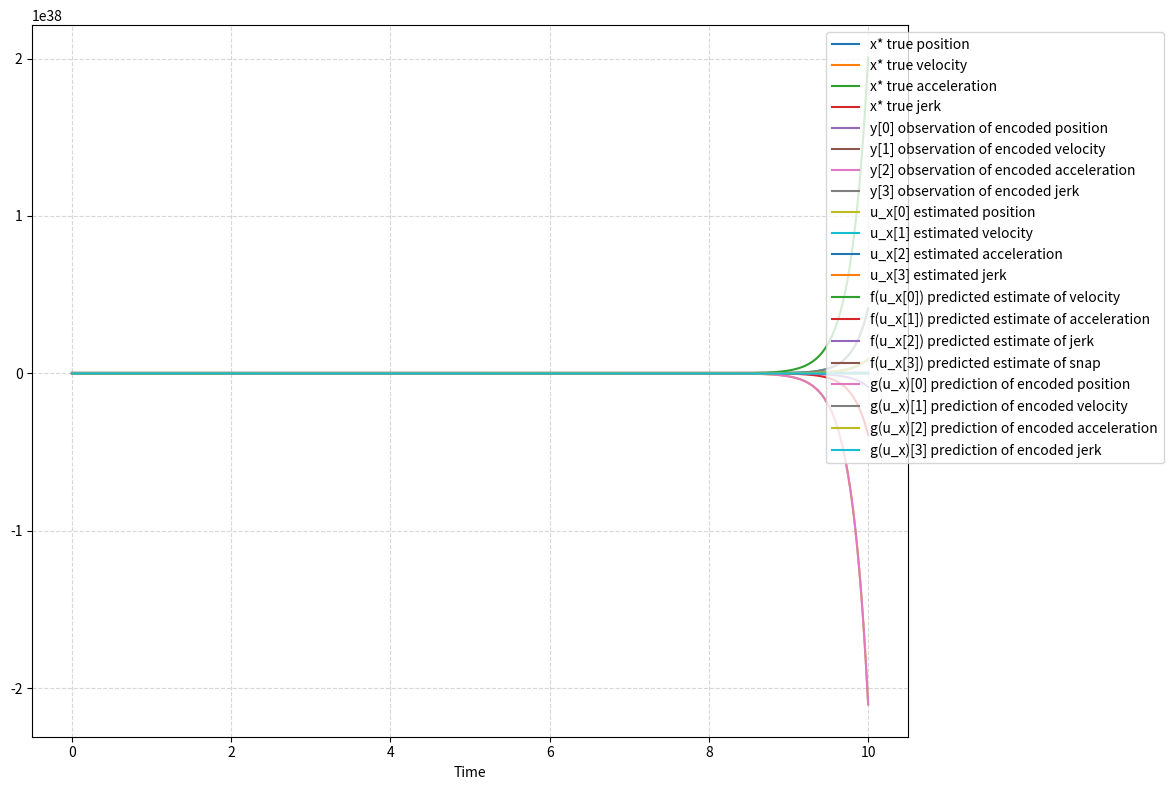

Python code for this plot: (Note: this script raises an exception after producing the figure.)
"""
Implementation of example 6.6 in Fundamentals of Active Inference

Generalized Coordinates for External State Trajectory Prediction

The earlier examples have shown how an agent percieves an external state. How can an agent predict the future 
trajectory of the state to allow planning? One method is using generalized coordinates of motion. 

Generalized coordinates (GC) are a vector of the values of higher order derivatives of position (i.e. velocity, acceleration, jerk, 
snap, crackle, pop etc.). 

(rewrite this part)

It is worth noting that the agent never truly measures the external state but that the VFE gradient update of the GC uses the observed data 
to provide an indirect measurement.  

Also, it is worth noting that every "measurement" and prediction of the GC is a full trajectory prediction of the external state. This means 
that you can take the measurement or prediction at any time t and predict the trajectory as far into the future as you want. The accuracy goes 
down as t gets larger. If you consider modeling the behavior of a complex organism, one GC vector would struggle to predict every movement the 
animal will ever make, but each update of the trajectory predicts what it is likely to do in the immediate future. 

Anyway, this was a lot to take in and this explanation skips over the details. It has been worth it to piece it all together and it would
have taken way, way longer without the book and my model gf (Gemini Flash) (thanks babe). I'm not going to explain the derivations to you. 
"""

"""
TO DO

move vars to main loop
put noise vars into initialization function in main before loop 
maybe write up a separate noise kernel set for the generative coordinates instead of using the x noise. 
maybe use a new seed for each noise type 
"""

import matplotlib.pyplot as plt
import numpy as np

T_STEP = 0.01

# Used for the loop
LOOP_T = np.arange(0, 10, T_STEP)

# Used for the graphs
# Add two extra time step for the initial values of x, y, e_x, e_y, and f so that the time arrary and the value arrays are the same length
T = np.append(LOOP_T, LOOP_T[-1] + T_STEP) 

# random number generator with a fixed seed for reproducibility
rng = np.random.default_rng(seed=42)

# Colored noise kernel per Gemini (thanks babe)
# The following is used to turn white noise to colored noise because white noise is undifferentiable,
# and we need to differentiate the noise when building the trajectories.
# In the future the predictability of the colored noise will allow the model to learn the patterns and correct itself. 
# White noise is random and therefore impossible to learn. 
# --- Appendix C.94 Smooth Noise Configuration ---
sigma_w = 8.0          # Matching your rng.normal(0.0, 8.0) external state variance
sigma_y = 0.1          # Observation variance 
gamma_val = 1.0        # Smoothness parameter gamma
y_gamma_val = 1.0      # y smoothness
window_radius = 40     # How far back in time to blend

# Build the h_omega weights and it's derivatives relative to a time-lag axis. 
# It is much harder to understand this than it is to derive it and code it up. I wrote it all down first.   
t_axis = np.arange(-window_radius, window_radius + 1) * T_STEP
scaling_factor_0 = np.sqrt(T_STEP / (sigma_w * np.sqrt(np.pi)))
scaling_factor_1 = (-gamma_val / 2) * t_axis
scaling_factor_2 = (-gamma_val / 2)

noise_kernel_0 = scaling_factor_0 * np.exp(-(t_axis**2 / 4) * gamma_val)
noise_kernel_0 /= np.sum(noise_kernel_0) # Normalize to preserve total variance

# The following are the derivatives that are currently used for both the external state and the generative coordinates. 
# I could have used a differrent variance but I'm sticking with the external state's variance of 8 
# so I don't have to rewrite all of this again like for the obervation kernel below. 
# If this prooves to be too much noise for the GCs I will create a sepparate set of kernels with a lower variance. 
noise_kernel_1 = noise_kernel_0 * scaling_factor_1
noise_kernel_1 /= np.sum(noise_kernel_1) # Normalize to preserve total variance

noise_kernel_2 = noise_kernel_1 * scaling_factor_1 + noise_kernel_0 * scaling_factor_2
noise_kernel_2 /= np.sum(noise_kernel_2) # Normalize to preserve total variance

# The observations need there own noise kernels because it has variance sigma_y
scaling_factor_y_0 = np.sqrt(T_STEP / (sigma_y * np.sqrt(np.pi)))
scaling_factor_y_1 = (-y_gamma_val / 2) * t_axis
scaling_factor_y_2 = (-y_gamma_val / 2)

noise_kernel_y_0 = scaling_factor_y_0 * np.exp(-(t_axis**2 / 4) * y_gamma_val)
noise_kernel_y_0 /= np.sum(noise_kernel_0) # Normalize to preserve total variance

# The following are the derivatives that are used for the generative measurements. 
noise_kernel_y_1 = noise_kernel_y_0 * scaling_factor_y_1
noise_kernel_y_1 /= np.sum(noise_kernel_y_1) # Normalize to preserve total variance

noise_kernel_y_2 = noise_kernel_y_1 * scaling_factor_y_1 + noise_kernel_y_0 * scaling_factor_y_2
noise_kernel_y_2 /= np.sum(noise_kernel_y_2) # Normalize to preserve total variance

noise_kernel_y_3 = noise_kernel_y_2 * scaling_factor_y_1 - y_gamma_val * scaling_factor_y_1
noise_kernel_y_3 /= np.sum(noise_kernel_y_3) # Normalize to preserve total variance

# Sliding memory buffers for white noise, filled with zeros to start. There is one for each noise type. 
ext_x_raw_noise_buffer = np.zeros(len(noise_kernel_0))       # External state x white noise
y_raw_noise_buffer = np.zeros(len(noise_kernel_0))           # Observation and generalized measuremnts white noise
gen_coords_raw_noise_buffer = np.zeros(len(noise_kernel_0))  # Generative coordinates noise

# Smooth Noise depending on noise type i.e. x, y, or gen_coords noise. 
def smooth_noise(noise_type, white_noise):
    # Use the global keyword to change the stored values. 
    global ext_x_raw_noise_buffer, y_raw_noise_buffer, gen_coords_raw_noise_buffer

    # external state x noise
    if noise_type == 0:
        # 1. Slide the memory buffer (drop oldest, add newest)
        ext_x_raw_noise_buffer = np.append(ext_x_raw_noise_buffer[1:], white_noise)

        # 2. Convolve! Dot product blends the history with the h_\omega weights
        smooth_w = [np.dot(ext_x_raw_noise_buffer, noise_kernel_0),
                    np.dot(ext_x_raw_noise_buffer, noise_kernel_1),
                    np.dot(ext_x_raw_noise_buffer, noise_kernel_2)]

    # y and generalized measurements noise buffer 
    if noise_type == 1:
        # 1. Slide the memory buffer (drop oldest, add newest)
        y_raw_noise_buffer = np.append(y_raw_noise_buffer[1:], white_noise)

        # 2. Convolve! Dot product blends the history with the h_omega weights
        smooth_w = [np.dot(y_raw_noise_buffer, noise_kernel_y_0), 
                    np.dot(y_raw_noise_buffer, noise_kernel_y_1), 
                    np.dot(y_raw_noise_buffer, noise_kernel_y_2), 
                    np.dot(y_raw_noise_buffer, noise_kernel_y_3)]

    # Generalized Coordinates noise buffer
    if noise_type == 2:
        # 1. Slide the memory buffer (drop oldest, add newest)
        gen_coords_raw_noise_buffer = np.append(gen_coords_raw_noise_buffer[1:], white_noise)

        # 2. Convolve! Dot product blends the history with the h_\omega weights
        # I could have put this in a for loop but it is more readable and arguably less complicated this way  
        smooth_w = [np.dot(gen_coords_raw_noise_buffer, noise_kernel_0), 
                    np.dot(gen_coords_raw_noise_buffer, noise_kernel_1), 
                    np.dot(gen_coords_raw_noise_buffer, noise_kernel_2)]

    return smooth_w

# Generative Process
def generate_state(x_star, theta_star_x):
    white_noise_sample = rng.normal(0.0, 8.0)

    smooth_w = smooth_noise(0, white_noise_sample)

    # Velocity of external state
    velocity = theta_star_x - x_star[0] + smooth_w[0]
    acceleration = - x_star[0] + smooth_w[1]
    jerk = smooth_w[2]

    # x* update
    new_position = x_star[0] + T_STEP * velocity 
    new_velocity = x_star[1] + T_STEP * acceleration
    new_aceleration = x_star[2] + T_STEP * jerk
    new_jerk = smooth_w[2] + T_STEP * 0

    new_x_star = [new_position, new_velocity, new_aceleration, new_jerk]
    return new_x_star

# Generate an observation of the external state position 
def generate_observation(x_star, theta_y):
    white_noise_sample = rng.normal(0.0, 0.1)

    smooth_w = smooth_noise(1, white_noise_sample)

    new_y = x_star[0] - theta_y + smooth_w[0]
    new_y_velocity = x_star[1] + smooth_w[1]
    new_y_acceleration = x_star[2] + smooth_w[2]
    new_y_jerk = x_star[3] + smooth_w[3]

    new_y_tilde = np.array([new_y, new_y_velocity, new_y_acceleration, new_y_jerk])
    return new_y_tilde

# Generative Model
def state_transition_function(theta_x, u_x):
    # This setup should be fine for generating smooth noise because we are using the same buffer every time in smooth_noise()
    white_noise_sample = rng.normal(0.0, 8.0)
    smooth_w = smooth_noise(2, white_noise_sample)

    # These are the derivatives of the Taylor series approximation given the agent's model of external state velocity
    velocity = theta_x - u_x[0] + smooth_w[0]  
    acceleration = -1 * u_x[1] + smooth_w[1]       
    jerk = -1 * u_x[2] + smooth_w[2]                

    # Generalized Coordinates of Motion
    gen_coords = np.array([velocity, acceleration, jerk, 0])

    return gen_coords

# Generate a y trajectory prediction 
def observation_generating_function(u_x, theta_y):
    # Generate the agent's internal observation prediciton noise
    white_noise_sample = rng.normal(0.0, 8.0)
    smooth_w = smooth_noise(1, white_noise_sample)
    
    # These are the derivatives of the Taylor series approximation given the agent's observation generator 
    y = u_x[0] - theta_y + smooth_w[0]
    velocity = u_x[1] + smooth_w[1]
    acceleration = u_x[2] + smooth_w[2]
    jerk = u_x[3] + smooth_w[3] 

    # Generalized Measurement of Motion
    gen_measuremnt = np.array([y, velocity, acceleration, jerk])
    print(f"GM: {gen_measuremnt}")

    return gen_measuremnt

def update_hidden_state(motion_of_expectation, lambda_y_matrix, e_y, lambda_x_matrix, e_x, k, embeddings, state_elements):
    # Free Energy Gradient
    # In this case there is no place to plug in u_x as the slope is the same for all possible values

    # Build the shift operator matrix D = the Kronecker product of S and I of size D=[mc x mc]
    # where S is a 0 matrix of size [m x m] with ones in the superdiagonal 
    # and I is the identity matrix of size [c x c] 
    s = np.eye(embeddings, k=1)      # Create a square identity matrix of size embeddings with ones in the superdiagonal 1 instead of the main diagonal 0  
    i = np.identity(state_elements)  # Another square identity matrix
    d = s * i 

    print(f"d: {d}")

    # Generalized Coordinates Jacobian
    df_du = np.array([[-1, 0, 0, 0],
                      [0, -1, 0, 0],
                      [0, 0, -1, 0],
                      [0, 0, 0, -1]])
    
    # Generalized Measurements Jacobian
    dg_du = np.array([[1, 0, 0, 0],
                      [0, 1, 0, 0],
                      [0, 0, 1, 0],
                      [0, 0, 0, 1]])
    
    # Those are calculated by hand. Maybe in the future I can use some auto differentiation given the velocity function. 
    # print(f"d - df: {d- df_du}")
    # print(f"lambda_x_matrix: {lambda_x_matrix}")
    # print(f"e_x: {e_x}")
    gradient = (d - df_du).T @ lambda_x_matrix @ e_x + (dg_du).T @ lambda_y_matrix @ e_y
    Du_x = np.append(motion_of_expectation[1:], 0)
    u_x_velocity = Du_x - k * gradient
    new_u_x = motion_of_expectation + T_STEP * u_x_velocity
    return new_u_x

def recalculate_free_energy(lambda_y_base, lambda_y_vector, e_y, lambda_x_base, lambda_x_vector, e_x):  
    new_f = lambda_y_base * (e_y[-1] ** 2) + lambda_x_base * (e_x[-1] ** 2) + np.sum(np.log(lambda_y_vector)) + np.sum(np.log(lambda_x_vector))
    return new_f

def recalculate_prediction_error(u_x, u_x_prev, theta_x, y, theta_y):
    # The agent expects the external state to move at a velocity of x_n
    motion_of_expectation = state_transition_function(theta_x, u_x_prev)
    
    Du_x = np.append(u_x[1:], 0) 
    next_e_x = Du_x - motion_of_expectation

    y_prediction = observation_generating_function(u_x, theta_y)
    next_e_y = y - y_prediction
    return next_e_x, next_e_y, y_prediction, motion_of_expectation 

def graph_results(x_star, y, u_x, u_x_predictions, y_predictions, e_x, e_y, f):
    # Changed to 1, 1. axs is now a single object, not an array!
    fig, axs = plt.subplots(1, 1, figsize=(12, 8)) 

    # Convert lists of vectors to proper 2D NumPy arrays for correct column slicing [:, i]
    x_star_arr = np.array(x_star)
    y_arr = np.array(y)
    u_x_arr = np.array(u_x[1:])
    u_x_pred_arr = np.array(u_x_predictions)
    y_pred_arr = np.array(y_predictions)

    # --- GRAPH 1: States and Observations ---
    # Called directly on axs (no [0] subscript)
    axs.plot(T, x_star_arr[:, 0], label="x* true position")
    axs.plot(T, x_star_arr[:, 1], label="x* true velocity")
    axs.plot(T, x_star_arr[:, 2], label="x* true acceleration")
    axs.plot(T, x_star_arr[:, 3], label="x* true jerk")
 
    axs.plot(T, y_arr[:, 0], label="y[0] observation of encoded position")
    axs.plot(T, y_arr[:, 1], label="y[1] observation of encoded velocity")
    axs.plot(T, y_arr[:, 2], label="y[2] observation of encoded acceleration")
    axs.plot(T, y_arr[:, 3], label="y[3] observation of encoded jerk")

    axs.plot(T, u_x_arr[:, 0], label="u_x[0] estimated position")
    axs.plot(T, u_x_arr[:, 1], label="u_x[1] estimated velocity")
    axs.plot(T, u_x_arr[:, 2], label="u_x[2] estimated acceleration")
    axs.plot(T, u_x_arr[:, 3], label="u_x[3] estimated jerk")

    axs.plot(T, u_x_pred_arr[:, 0], label="f(u_x[0]) predicted estimate of velocity")
    axs.plot(T, u_x_pred_arr[:, 1], label="f(u_x[1]) predicted estimate of acceleration")
    axs.plot(T, u_x_pred_arr[:, 2], label="f(u_x[2]) predicted estimate of jerk")
    axs.plot(T, u_x_pred_arr[:, 3], label="f(u_x[3]) predicted estimate of snap")

    axs.plot(T, y_pred_arr[:, 0], label="g(u_x)[0] prediction of encoded position")
    axs.plot(T, y_pred_arr[:, 1], label="g(u_x)[1] prediction of encoded velocity")
    axs.plot(T, y_pred_arr[:, 2], label="g(u_x)[2] prediction of encoded acceleration")
    axs.plot(T, y_pred_arr[:, 3], label="g(u_x)[3] prediction of encoded jerk")

    axs.legend(loc='upper right', bbox_to_anchor=(1.3, 1.0)) # Moved legend slightly out of the way
    axs.grid(True, linestyle='--', alpha=0.5)
    axs.set_xlabel('Time')

    plt.tight_layout()
    plt.savefig('results/gen_coords_results.png')

def main():
    ####### Generative process vars #######

    theta_star_x = 10 
    theta_star_y = 3
    
    x_star = [[5, 0, 0, 0]]  # A list containing the external state of x for each time step. The initial external state is 5. 
    # A list containing the agent's observation for each time step. The initial observation is calculated here using the observation generating function. 
    y_observations = [generate_observation(x_star[-1], theta_star_y)]

    ####### Generative model vars #######
    
    embeddings = 4         # Generalized Coordinates Embedding Depth 
    state_elements = 1     # The number of states per observation 
    k = 0.1                # The learning rate kappa of the gradient descent step
    u_x = [[15, 7, 4, 1]]  # The list of hidden state estimations at each time step. The initial guess is 15, 7, 4, 1 but can be set to anything. 
    u_x_predictions = []   # The agent's prediction of the next estimate of higher order derivatives of position given the last estimate 
    y_predictions = []     # The agent's expectation of y given u_x (the expectation of x). This is calcualted in observation_generating_function()
    theta_x = 10           # Theta_x is used in the agents state transition function theta_x - u_x to generate it's hypothesis regarding the new value of u_x.      
    theta_y = 3            # Theta_y is the agent's approximation of theta_star_y from the environment and is used to predict the next observation. 

    # The precisions (inverse variances) of hidden states x and observations y 
    lambda_x_base = 0.2
    lambda_y_base = 50
    lambda_x_matrix = lambda_x_base * np.identity(embeddings)
    lambda_y_matrix = lambda_y_base * np.identity(embeddings)
    lambda_x_vector = np.diag(lambda_x_matrix)
    lambda_y_vector = np.diag(lambda_y_matrix)

    # Initial expectation of motion i.e. the derivatives of the Taylor Series approximation 
    motion_of_expectation = state_transition_function(theta_x, u_x[-1]) 
    u_x_predictions.append(motion_of_expectation)

    # Initial motion of expectation i.e. the shifted expectation of motion
    # I haven't implemented this as the matrix multiplication but it can be implemented as such. (see book p144)
    Du_x = np.append(motion_of_expectation[1:], 0)

    # Initial state prediction error vector    
    e_x = [Du_x - motion_of_expectation]
    print(e_x)

    # Initial expectation of motion i.e. the derivatives of the Taylor Series approximation 
    y_predictions.append(observation_generating_function(u_x[-1], theta_y))

    # Initial state prediction error vector    
    e_y = [y_observations[-1] - y_predictions[-1]]

    # Initial Free Energy
    ############################## THERE MAY BE A MATHEMATICAL ERROR HERE ##############################
    f = [lambda_y_base * (e_y[-1] ** 2) + lambda_x_base * (e_x[-1] ** 2) + np.sum(np.log(lambda_y_vector)) + np.sum(np.log(lambda_x_vector))] 

    # Initial Update 
    u_x.append(update_hidden_state(motion_of_expectation, lambda_y_matrix, e_y[-1], lambda_x_matrix, e_x[-1], k, embeddings, state_elements))

    # AIF
    for _ in LOOP_T:
        ####### Generative Process #######

        # Generate new external state and observation 
        x_star.append(generate_state(x_star[-1], theta_star_x))    
        y_observations.append(generate_observation(x_star[-1], theta_y))
        
        # print(f"External state: {x_star}")
        # print(f"Observation: {y}")
        
        ####### Generative Model #######
        # Update hidden state using observation and generative model
        u_x.append(update_hidden_state(u_x[-1], lambda_y_matrix, e_y[-1], lambda_x_matrix, e_x[-1], k, embeddings, state_elements))
        
        # Update free energy calculation
        f.append(recalculate_free_energy(lambda_y_base, lambda_y_vector, e_y[-1], lambda_x_base, lambda_x_vector, e_x[-1]))

        # Update prediction errors using new observation and hidden state prediction 
        next_e_x, next_e_y, y_prediction, u_x_prediction = recalculate_prediction_error(u_x[-1], u_x[-2], theta_x, y_observations[-1], theta_y)
        e_x.append(next_e_x)
        e_y.append(next_e_y)
        y_predictions.append(y_prediction)
        u_x_predictions.append(u_x_prediction)

    graph_results(x_star, y_observations, u_x, u_x_predictions, y_predictions, e_x, e_y, f)

main()
